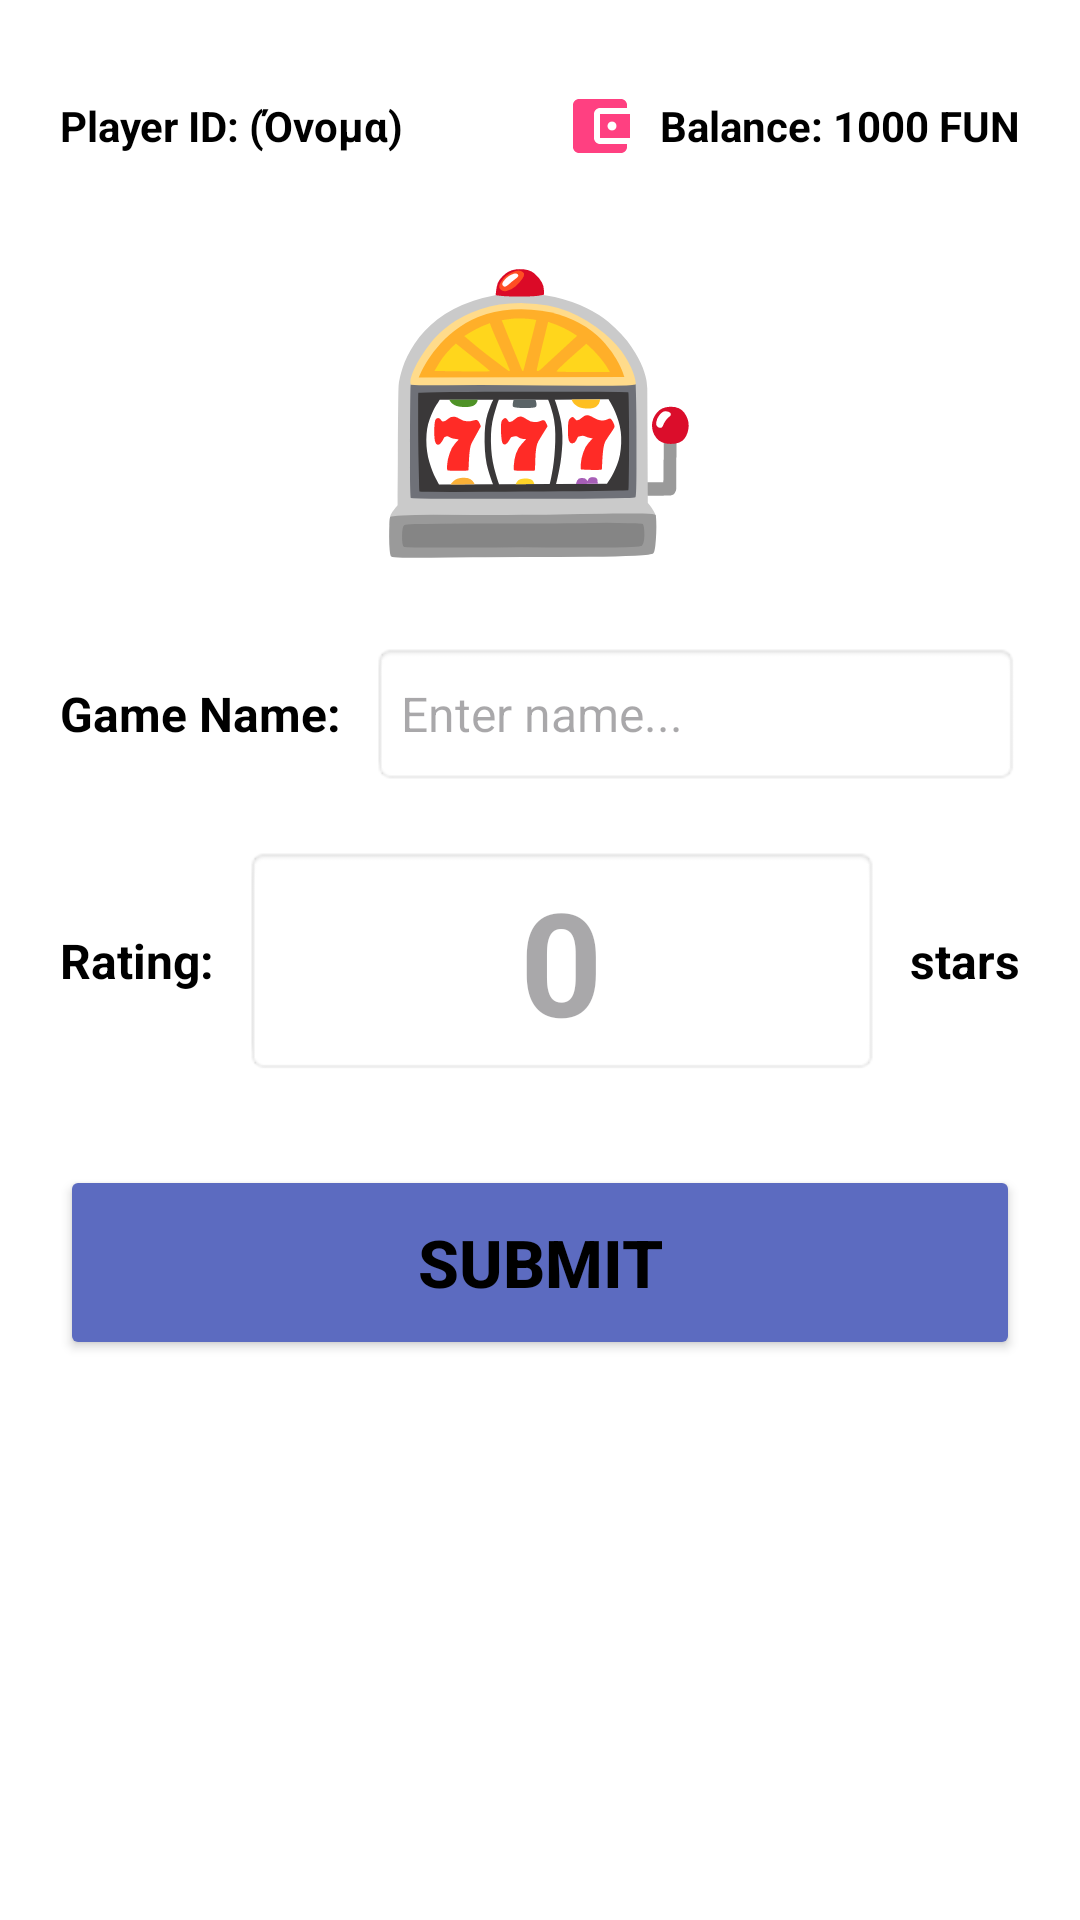

Reconstruct the res/layout file that produces this screen, plus the resources it refers to.
<!-- AndroidManifest.xml: application theme Theme.LuckyGames -->
<!-- res/layout/activity_rate.xml -->
<?xml version="1.0" encoding="utf-8"?>
<LinearLayout xmlns:android="http://schemas.android.com/apk/res/android"
    xmlns:app="http://android.com"
    android:id="@+id/rate"
    android:layout_width="match_parent"
    android:layout_height="match_parent"
    android:orientation="vertical"
    android:background="#FFFFFF"
    android:padding="20dp">

    
    <RelativeLayout
            android:layout_width="match_parent"
            android:layout_height="wrap_content"
            android:layout_marginTop="10dp"
            android:layout_marginBottom="20dp">

        <TextView
            android:id="@+id/tvRatePlayerId"
            android:layout_width="wrap_content"
            android:layout_height="wrap_content"
            android:layout_alignParentStart="true"
            android:layout_centerVertical="true"
            android:drawableStart="@drawable/ic_account_box"
            android:drawablePadding="8dp"
            android:gravity="center_vertical"
            android:text="Player ID: (Όνομα)"
            android:textColor="#000000"
            android:textSize="14sp"
            android:textStyle="bold" />

            <TextView
                android:id="@+id/tvRateBalance"
                android:layout_width="wrap_content"
                android:layout_height="wrap_content"
                android:layout_alignParentEnd="true"
                android:layout_centerVertical="true"
                android:gravity="center_vertical"
                android:text="Balance: 1000 FUN"
                android:textColor="#000000"
                android:textSize="14sp"
                android:textStyle="bold"
                android:drawableStart="@drawable/ic_wallet"
                android:drawablePadding="8dp" />
    </RelativeLayout>

    
    <TextView
        android:layout_width="match_parent"
        android:layout_height="wrap_content"
        android:text="🎰"
        android:textSize="90sp"
        android:gravity="center"
        android:layout_marginBottom="20dp" />

    
    <LinearLayout
        android:layout_width="match_parent"
        android:layout_height="wrap_content"
        android:orientation="horizontal"
        android:gravity="center_vertical"
        android:layout_marginBottom="20dp">

        <TextView
            android:layout_width="wrap_content"
            android:layout_height="wrap_content"
            android:text="Game Name:"
            android:textColor="#000000"
            android:textStyle="bold"
            android:textSize="16sp" />

        <EditText
            android:id="@+id/etRateGameName"
            android:layout_width="match_parent"
            android:layout_height="wrap_content"
            android:minHeight="48dp" 
            android:layout_marginStart="10dp"
            android:background="@android:drawable/editbox_background"
            android:hint="Enter name..."
            android:padding="10dp"
            android:textSize="16sp"
            android:textColor="#000000" />
    </LinearLayout>

    
    <LinearLayout
        android:layout_width="match_parent"
        android:layout_height="wrap_content"
        android:orientation="horizontal"
        android:gravity="center_vertical"
        android:layout_marginBottom="30dp">

        <TextView
            android:layout_width="wrap_content"
            android:layout_height="wrap_content"
            android:text="Rating:"
            android:textColor="#000000"
            android:textStyle="bold"
            android:textSize="16sp" />

        <EditText
            android:id="@+id/etRatingStars"
            android:layout_width="0dp"
            android:layout_height="wrap_content"
            android:layout_weight="1"
            android:layout_marginStart="10dp"
            android:background="@android:drawable/editbox_background"
            android:hint="0"
            android:textSize="48sp"
            android:textStyle="bold"
            android:inputType="number"
            android:gravity="center"
            android:textColor="#000000" />

        <TextView
            android:layout_width="wrap_content"
            android:layout_height="wrap_content"
            android:text="stars"
            android:textColor="#000000"
            android:textStyle="bold"
            android:textSize="16sp"
            android:layout_marginStart="10dp" />
    </LinearLayout>

    
    <Button
        android:id="@+id/btnSubmitRating"
        android:layout_width="match_parent"
        android:layout_height="65dp"
        android:onClick="handleRate"
        android:text="SUBMIT"
        android:backgroundTint="#5C6BC0"
        android:textColor="#000000"
        android:textSize="22sp"
        android:textStyle="bold"
        android:gravity="center"
        android:padding="0dp"
        android:insetTop="0dp"
        android:insetBottom="0dp" />

    
    <View
        android:layout_width="match_parent"
        android:layout_height="0dp"
        android:layout_weight="1" />

    
    <ImageButton
        android:id="@+id/btnHome"
        android:layout_width="60dp"
        android:layout_height="60dp"
        android:layout_gravity="center_horizontal"
        android:layout_marginBottom="10dp"
        android:background="?attr/selectableItemBackgroundBorderless"
        android:onClick="handleRateHomeButton"
        android:contentDescription="Home Button"
        android:scaleType="fitCenter"
        android:src="@drawable/ic_home"
        app:srcCompat="@drawable/ic_home"
        android:tint="#5C6BC0" />

</LinearLayout>
<!-- resources referenced by this layout -->
<resources>
  <!-- drawable ic_wallet (drawable) -->
  <vector xmlns:android="http://schemas.android.com/apk/res/android"
      android:width="24dp"
      android:height="24dp"
      android:viewportWidth="24"
      android:viewportHeight="24">
      <path
          android:fillColor="@color/colorAccent"
          android:pathData="M21,18v1c0,1.1 -0.9,2 -2,2H5c-1.11,0 -2,-0.9 -2,-2V5c0-1.1 0.89-2 2-2h14c1.1,0 2,0.9 2,2v1h-9c-1.11,0 -2,0.9 -2,2v8c0,1.1 0.89,2 2,2h9zm-9-2h10V8H12v8zm4-2.5c-0.83,0 -1.5,-0.67 -1.5,-1.5s0.67,-1.5 1.5,-1.5 1.5,0.67 1.5,1.5 -0.67,1.5 -1.5,1.5z"/>
  </vector>
  <style name="Theme.LuckyGames" parent="Base.Theme.LuckyGames" />
  <color name="colorAccent">#FF4081</color>
  <style name="Base.Theme.LuckyGames" parent="Theme.Material3.DayNight.NoActionBar">
          
          
      </style>
</resources>
